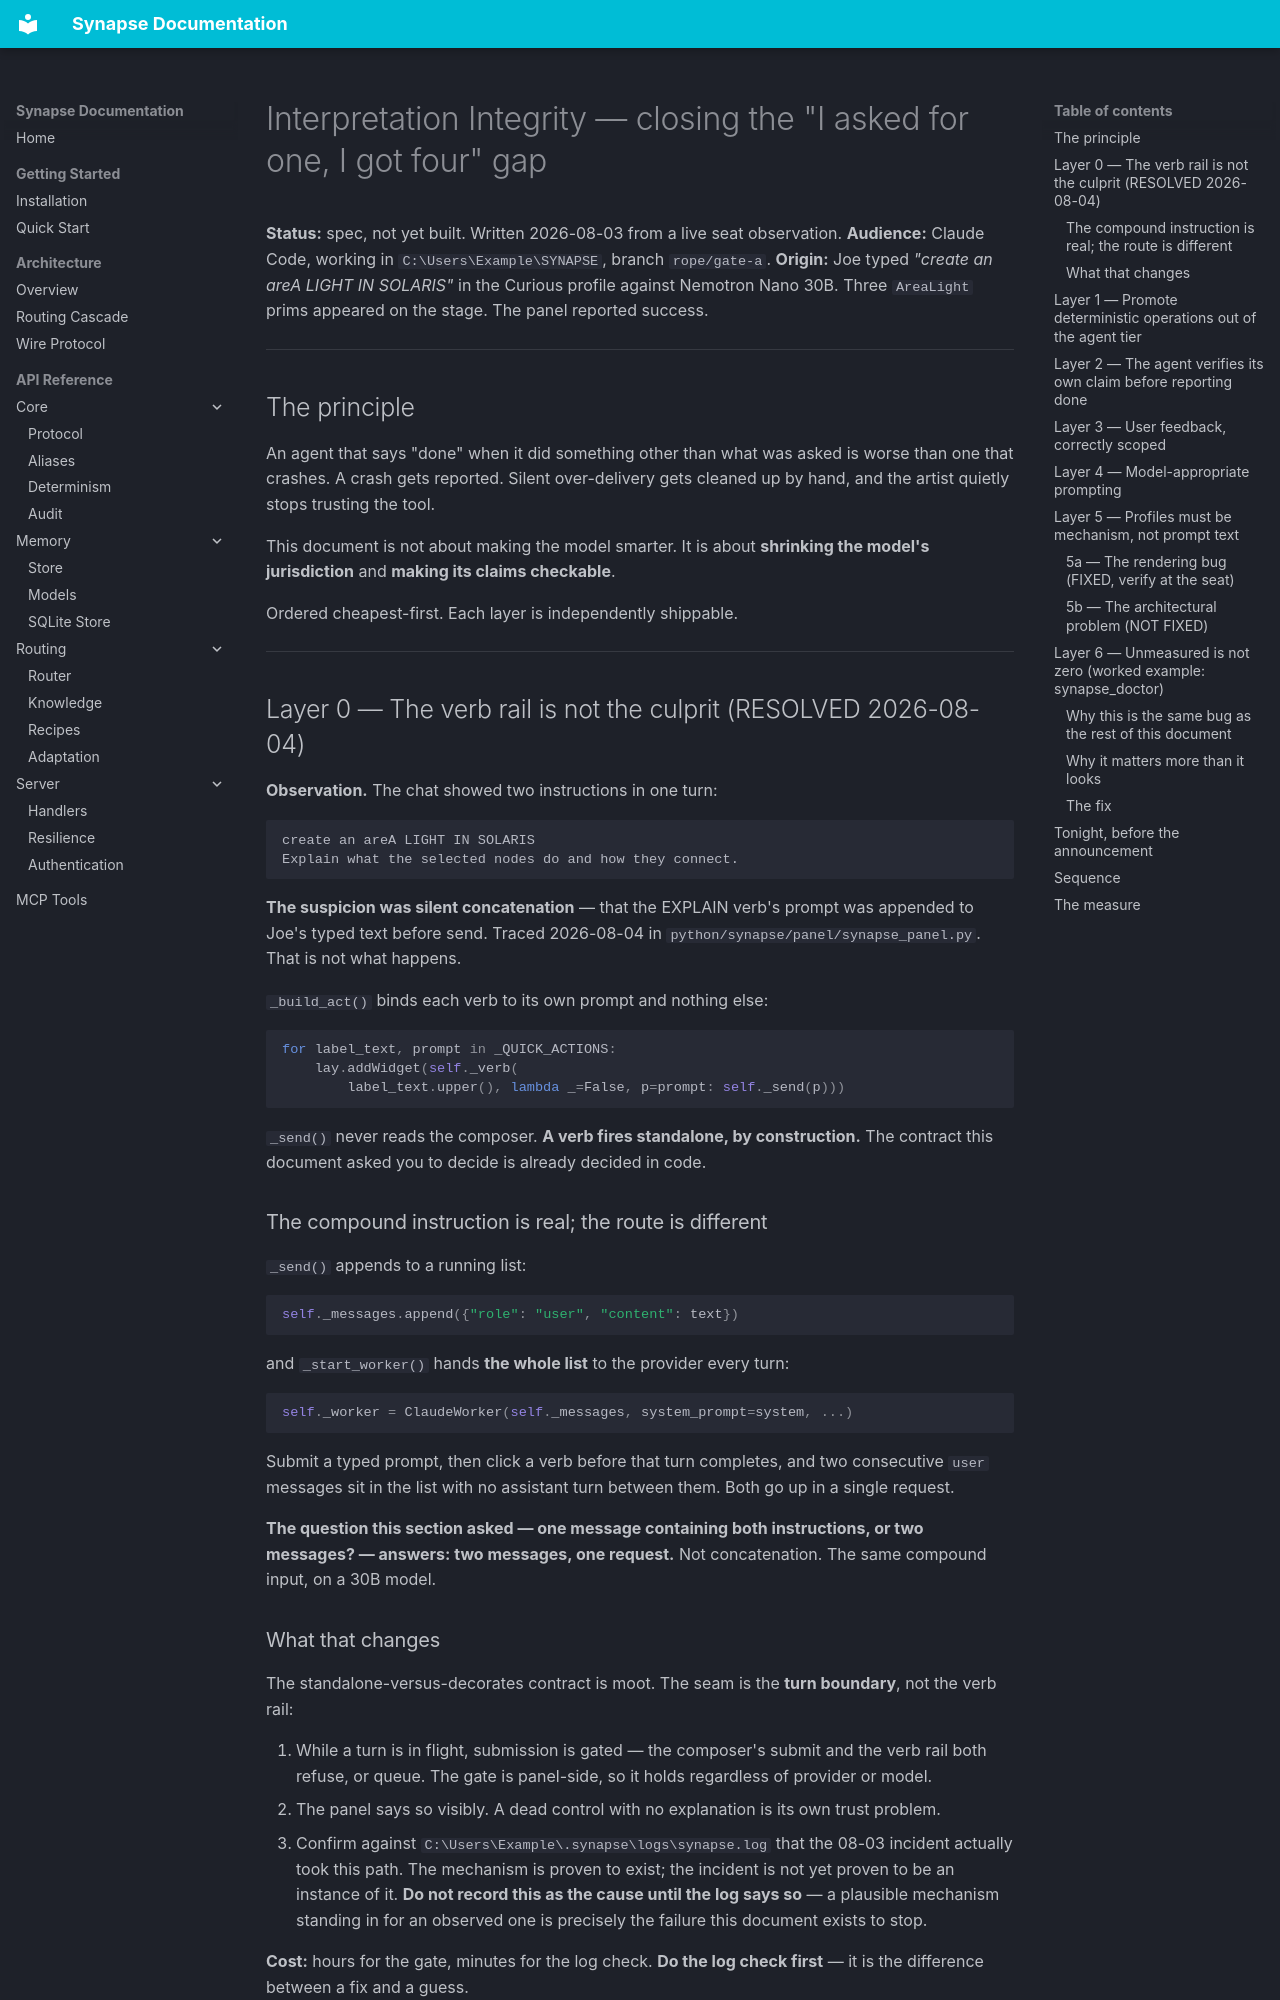

repository: JosephOIbrahim/Synapse · page: INTERPRETATION_INTEGRITY/index.html · generator: mkdocs

# Interpretation Integrity — closing the "I asked for one, I got four" gap

**Status:** spec, not yet built. Written 2026-08-03 from a live seat observation.
**Audience:** Claude Code, working in `C:\Users\Example\SYNAPSE`, branch `rope/gate-a`.
**Origin:** Joe typed *"create an areA LIGHT IN SOLARIS"* in the Curious profile
against Nemotron Nano 30B. Three `AreaLight` prims appeared on the stage. The
panel reported success.

---

## The principle

An agent that says "done" when it did something other than what was asked is
worse than one that crashes. A crash gets reported. Silent over-delivery gets
cleaned up by hand, and the artist quietly stops trusting the tool.

This document is not about making the model smarter. It is about **shrinking
the model's jurisdiction** and **making its claims checkable**.

Ordered cheapest-first. Each layer is independently shippable.

---

## Layer 0 — The verb rail is not the culprit (RESOLVED 2026-08-04)

**Observation.** The chat showed two instructions in one turn:

```
create an areA LIGHT IN SOLARIS
Explain what the selected nodes do and how they connect.
```

**The suspicion was silent concatenation** — that the EXPLAIN verb's prompt
was appended to Joe's typed text before send. Traced 2026-08-04 in
`python/synapse/panel/synapse_panel.py`. That is not what happens.

`_build_act()` binds each verb to its own prompt and nothing else:

```python
for label_text, prompt in _QUICK_ACTIONS:
    lay.addWidget(self._verb(
        label_text.upper(), lambda _=False, p=prompt: self._send(p)))
```

`_send()` never reads the composer. **A verb fires standalone, by
construction.** The contract this document asked you to decide is already
decided in code.

### The compound instruction is real; the route is different

`_send()` appends to a running list:

```python
self._messages.append({"role": "user", "content": text})
```

and `_start_worker()` hands **the whole list** to the provider every turn:

```python
self._worker = ClaudeWorker(self._messages, system_prompt=system, ...)
```

Submit a typed prompt, then click a verb before that turn completes, and two
consecutive `user` messages sit in the list with no assistant turn between
them. Both go up in a single request.

**The question this section asked — one message containing both instructions,
or two messages? — answers: two messages, one request.** Not concatenation.
The same compound input, on a 30B model.

### What that changes

The standalone-versus-decorates contract is moot. The seam is the **turn
boundary**, not the verb rail:

1. While a turn is in flight, submission is gated — the composer's submit and
   the verb rail both refuse, or queue. The gate is panel-side, so it holds
   regardless of provider or model.
2. The panel says so visibly. A dead control with no explanation is its own
   trust problem.
3. Confirm against `C:\Users\Example\.synapse\logs\synapse.log` that the 08-03
   incident actually took this path. The mechanism is proven to exist; the
   incident is not yet proven to be an instance of it. **Do not record this as
   the cause until the log says so** — a plausible mechanism standing in for
   an observed one is precisely the failure this document exists to stop.

**Cost:** hours for the gate, minutes for the log check. **Do the log check
first** — it is the difference between a fix and a guess.

---
